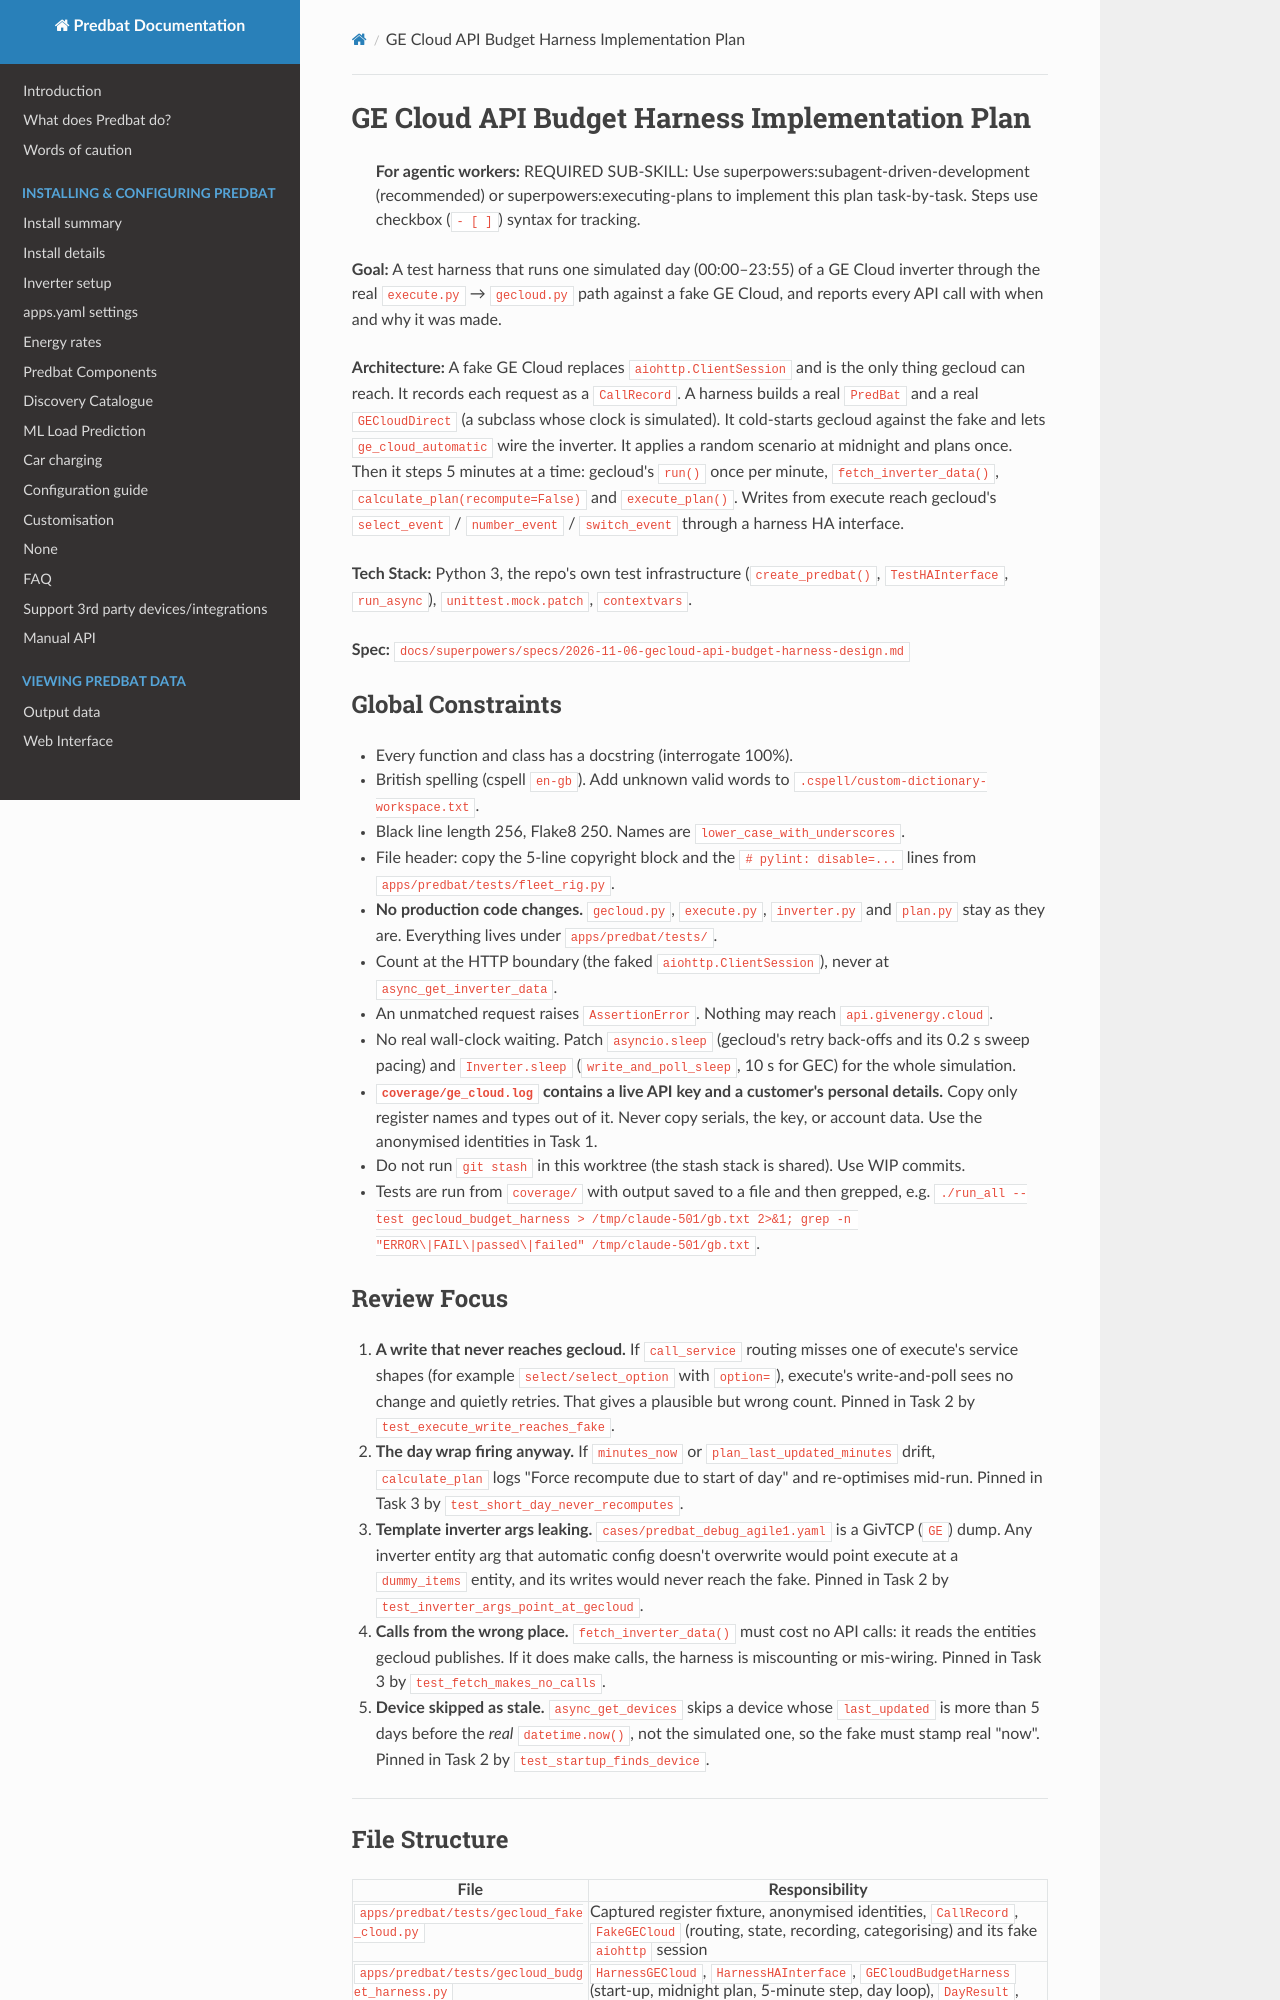

repository: PlainSeer/batpred · page: superpowers/plans/2026-11-06-gecloud-api-budget-harness/index.html · generator: mkdocs

# GE Cloud API Budget Harness Implementation Plan

> **For agentic workers:** REQUIRED SUB-SKILL: Use superpowers:subagent-driven-development (recommended) or superpowers:executing-plans to implement this plan task-by-task. Steps use checkbox (`- [ ]`) syntax for tracking.

**Goal:** A test harness that runs one simulated day (00:00–23:55) of a GE Cloud inverter through the real `execute.py` → `gecloud.py` path against a fake GE Cloud, and reports every API call with when and why it was made.

**Architecture:** A fake GE Cloud replaces `aiohttp.ClientSession` and is the only thing gecloud can reach. It records each request as a `CallRecord`. A harness builds a real `PredBat` and a real `GECloudDirect` (a subclass whose clock is simulated). It cold-starts gecloud against the fake and lets `ge_cloud_automatic` wire the inverter. It applies a random scenario at midnight and plans once. Then it steps 5 minutes at a time: gecloud's `run()` once per minute, `fetch_inverter_data()`, `calculate_plan(recompute=False)` and `execute_plan()`. Writes from execute reach gecloud's `select_event` / `number_event` / `switch_event` through a harness HA interface.

**Tech Stack:** Python 3, the repo's own test infrastructure (`create_predbat()`, `TestHAInterface`, `run_async`), `unittest.mock.patch`, `contextvars`.

**Spec:** `docs/superpowers/specs/2026-11-06-gecloud-api-budget-harness-design.md`

## Global Constraints

- Every function and class has a docstring (interrogate 100%).
- British spelling (cspell `en-gb`). Add unknown valid words to `.cspell/custom-dictionary-workspace.txt`.
- Black line length 256, Flake8 250. Names are `lower_case_with_underscores`.
- File header: copy the 5-line copyright block and the `# pylint: disable=...` lines from `apps/predbat/tests/fleet_rig.py`.
- **No production code changes.** `gecloud.py`, `execute.py`, `inverter.py` and `plan.py` stay as they are. Everything lives under `apps/predbat/tests/`.
- Count at the HTTP boundary (the faked `aiohttp.ClientSession`), never at `async_get_inverter_data`.
- An unmatched request raises `AssertionError`. Nothing may reach `api.givenergy.cloud`.
- No real wall-clock waiting. Patch `asyncio.sleep` (gecloud's retry back-offs and its 0.2 s sweep pacing) and `Inverter.sleep` (`write_and_poll_sleep`, 10 s for GEC) for the whole simulation.
- **`coverage/ge_cloud.log` contains a live API key and a customer's personal details.** Copy only register names and types out of it. Never copy serials, the key, or account data. Use the anonymised identities in Task 1.
- Do not run `git stash` in this worktree (the stash stack is shared). Use WIP commits.
- Tests are run from `coverage/` with output saved to a file and then grepped, e.g. `./run_all --test gecloud_budget_harness > /tmp/claude-501/gb.txt 2>&1; grep -n "ERROR\|FAIL\|passed\|failed" /tmp/claude-501/gb.txt`.

## Review Focus

1. **A write that never reaches gecloud.** If `call_service` routing misses one of execute's service shapes (for example `select/select_option` with `option=`), execute's write-and-poll sees no change and quietly retries. That gives a plausible but wrong count. Pinned in Task 2 by `test_execute_write_reaches_fake`.
2. **The day wrap firing anyway.** If `minutes_now` or `plan_last_updated_minutes` drift, `calculate_plan` logs "Force recompute due to start of day" and re-optimises mid-run. Pinned in Task 3 by `test_short_day_never_recomputes`.
3. **Template inverter args leaking.** `cases/predbat_debug_agile1.yaml` is a GivTCP (`GE`) dump. Any inverter entity arg that automatic config doesn't overwrite would point execute at a `dummy_items` entity, and its writes would never reach the fake. Pinned in Task 2 by `test_inverter_args_point_at_gecloud`.
4. **Calls from the wrong place.** `fetch_inverter_data()` must cost no API calls: it reads the entities gecloud publishes. If it does make calls, the harness is miscounting or mis-wiring. Pinned in Task 3 by `test_fetch_makes_no_calls`.
5. **Device skipped as stale.** `async_get_devices` skips a device whose `last_updated` is more than 5 days before the *real* `datetime.now()`, not the simulated one, so the fake must stamp real "now". Pinned in Task 2 by `test_startup_finds_device`.

---

## File Structure

| File | Responsibility |
| ---- | -------------- |
| `apps/predbat/tests/gecloud_fake_cloud.py` | Captured register fixture, anonymised identities, `CallRecord`, `FakeGECloud` (routing, state, recording, categorising) and its fake `aiohttp` session |
| `apps/predbat/tests/gecloud_budget_harness.py` | `HarnessGECloud`, `HarnessHAInterface`, `GECloudBudgetHarness` (start-up, midnight plan, 5-minute step, day loop), `DayResult`, `summarise()`, `write_call_log()` |
| `apps/predbat/tests/test_gecloud_budget.py` | Unit tests for both modules (quick) and the full-day baseline run (slow) |
| `apps/predbat/unit_test.py` | Two `TEST_REGISTRY` entries |
| `.gitignore` | Ignore `coverage/gecloud_api_budget_log.jsonl` |
| `docs/superpowers/specs/2026-11-06-gecloud-api-budget-harness-design.md` | "Baseline results" section appended in Task 4 |

---
